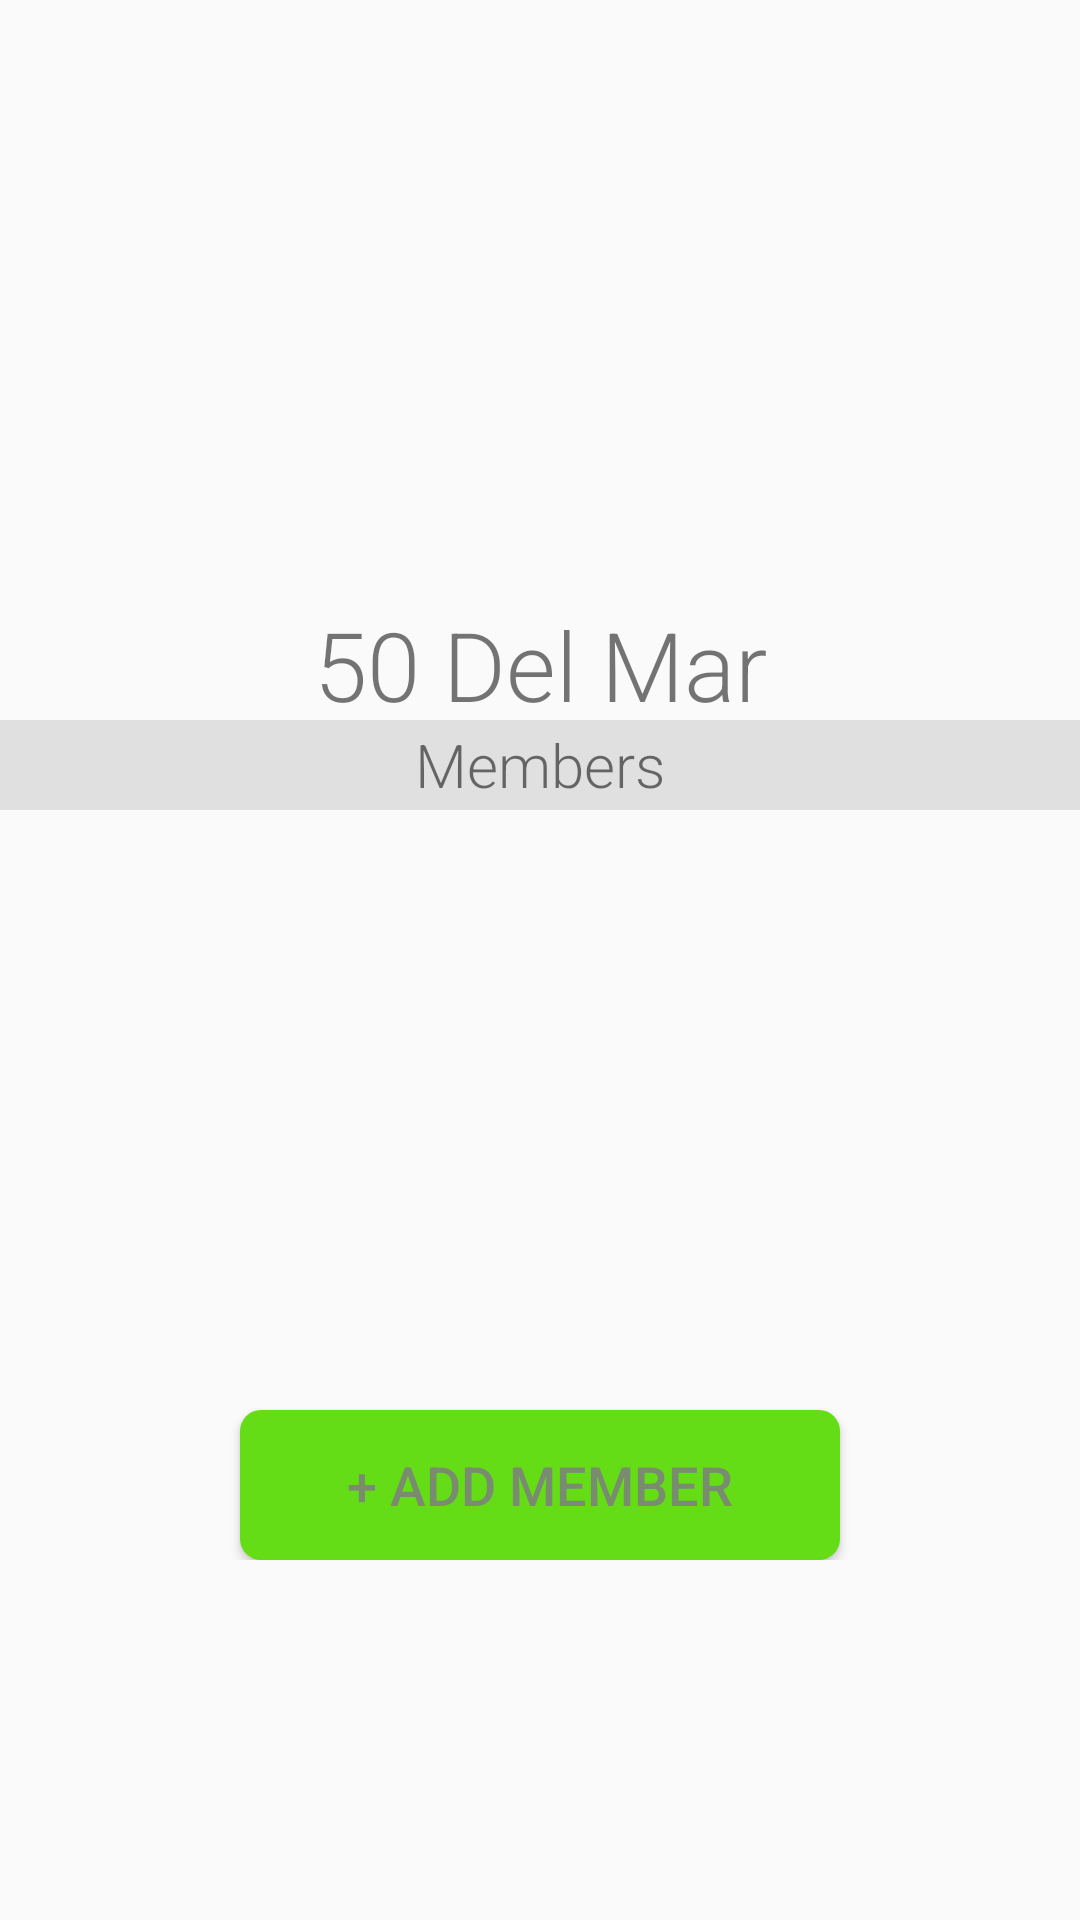

Produce the Android XML layout that renders to this screen, including the resource entries it uses.
<!-- AndroidManifest.xml: application theme AppTheme -->
<!-- res/layout/activity_view_group.xml -->
<?xml version="1.0" encoding="utf-8"?>
<ScrollView xmlns:android="http://schemas.android.com/apk/res/android"
    android:layout_width="match_parent"
    android:layout_height="match_parent">
    <LinearLayout
        android:orientation="vertical"
        android:layout_width="match_parent"
        android:layout_height="match_parent"
        android:paddingBottom="10dp"
        android:weightSum="100">

        <ImageView
            android:layout_width="match_parent"
            android:layout_height="200dp"
            android:id="@+id/view_group_img"/>
        <TextView
            android:layout_width="match_parent"
            android:layout_height="40dp"
            android:text="50 Del Mar"
            android:gravity="center"
            android:textSize="32sp"
            android:fontFamily="sans-serif-light"
            android:id="@+id/view_group_name"/>
        <TextView
            android:layout_width="match_parent"
            android:layout_height="30dp"
            android:gravity="center"
            android:background="#FFE0E0E0"
            android:text="Members"
            android:textColor="#8D000000"
            android:fontFamily="sans-serif-light"
            android:textSize="20sp"/>
        <android.support.v7.widget.RecyclerView
            xmlns:android="http://schemas.android.com/apk/res/android"
            xmlns:tools="http://schemas.android.com/tools"
            android:layout_width="match_parent"
            android:layout_height="200dp"
            android:id="@+id/view_group_member_list"
            tools:context="com.joncatanio.billme.ViewGroupActivity"/>
        <Button
            android:layout_width="200dp"
            android:layout_height="50dp"
            android:layout_gravity="center"
            android:textAlignment="center"
            android:textSize="18sp"
            android:textColor="@color/buttonText"
            android:text="+ Add Member"
            android:gravity="center"
            android:background="@drawable/custom_button"
            android:fontFamily="sans-serif-medium"
            android:id="@+id/view_group_btn"/>
    </LinearLayout>
</ScrollView>
<!-- resources referenced by this layout -->
<resources>
  <color name="buttonText">#DA7E7E7E</color>
  <!-- drawable custom_button (drawable) -->
  <?xml version="1.0" encoding="utf-8"?>
  <shape
      xmlns:android="http://schemas.android.com/apk/res/android"
      android:shape="rectangle">
      <corners
          android:radius="7dp"/>
      <solid
          android:color="@color/button"/>
  </shape>
  <style name="AppTheme" parent="Theme.AppCompat.Light.DarkActionBar">
          
          <item name="colorPrimary">@color/colorPrimary</item>
          <item name="colorPrimaryDark">@color/colorPrimaryDark</item>
          <item name="colorAccent">@color/colorAccent</item>
  
          <item name="colorControlNormal">@color/colorPrimaryText</item>
  
          
          <item name="material_drawer_background">@color/colorPrimaryDark</item>
          <item name="material_drawer_primary_text">@color/colorPrimaryText</item>
          <item name="material_drawer_secondary_text">@color/colorPrimaryText</item>
          
          <item name="material_drawer_selected">@color/colorPrimary</item>
          <item name="material_drawer_selected_text">@color/colorAccent</item>
          <item name="material_drawer_header_selection_text">@color/material_drawer_header_selection_text</item>
  
          <item name="preferenceTheme">@style/PreferenceThemeOverlay</item>
      </style>
  <color name="button">#64DD17</color>
  <color name="colorPrimary">#737373</color>
  <color name="colorPrimaryDark">#383838</color>
  <color name="colorAccent">#64DD17</color>
  <color name="colorPrimaryText">#eeeeee</color>
</resources>
